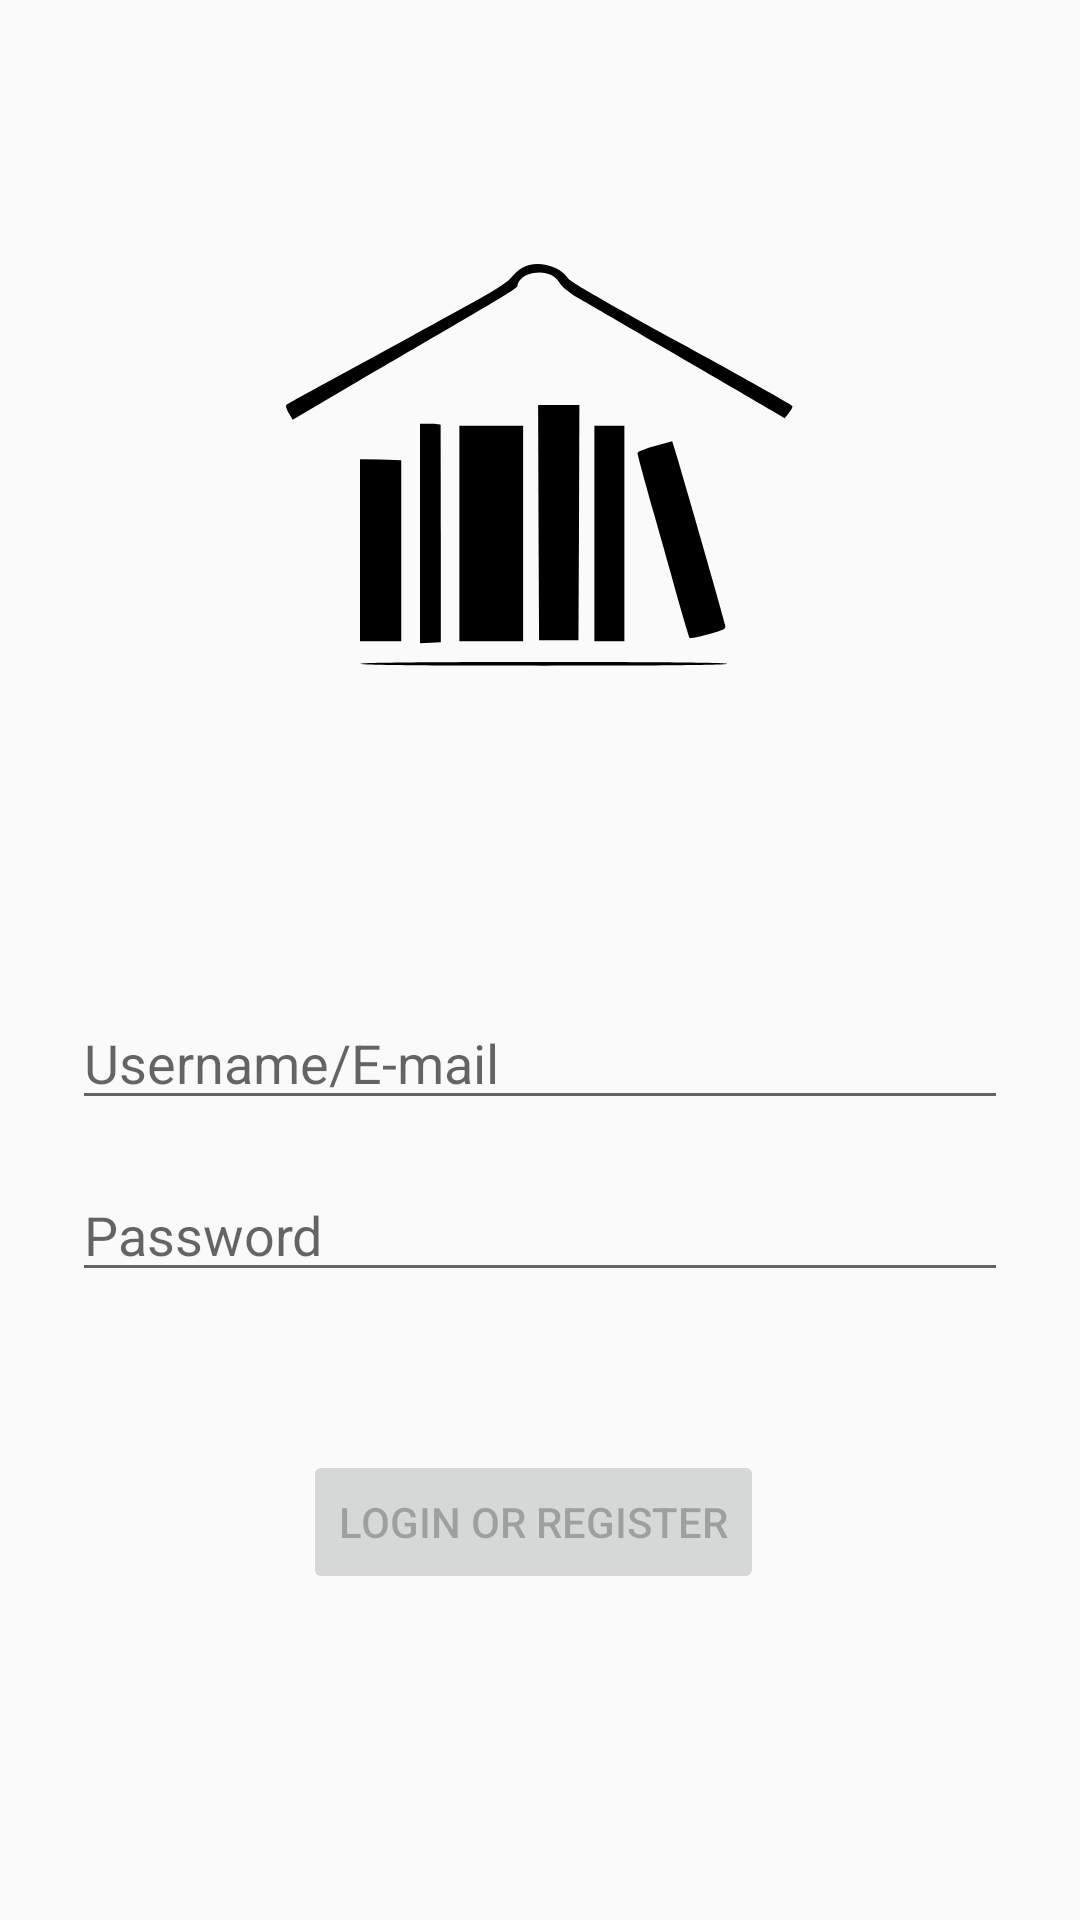

Layout XML and referenced resources for this Android screen:
<!-- AndroidManifest.xml: application theme Theme.Draftingbooks -->
<!-- res/layout/activity_login.xml -->
<?xml version="1.0" encoding="utf-8"?>

<androidx.constraintlayout.widget.ConstraintLayout xmlns:android="http://schemas.android.com/apk/res/android"
    xmlns:app="http://schemas.android.com/apk/res-auto"
    xmlns:tools="http://schemas.android.com/tools"
    android:id="@+id/container"
    android:layout_width="match_parent"
    android:layout_height="match_parent"
    android:paddingLeft="@dimen/activity_horizontal_margin"
    android:paddingTop="@dimen/activity_vertical_margin"
    android:paddingRight="@dimen/activity_horizontal_margin"
    android:paddingBottom="@dimen/activity_vertical_margin"
    tools:context=".ui.login_default.LoginActivity">

    














    <ImageView
        android:id="@+id/imageView3"
        android:layout_width="match_parent"
        android:layout_height="200dp"
        android:layout_marginTop="60dp"
        android:src="@mipmap/ic_logo"
        app:layout_constraintTop_toTopOf="parent"
        tools:layout_editor_absoluteX="16dp" />

    <EditText
        android:id="@+id/username"
        android:layout_width="0dp"
        android:layout_height="wrap_content"
        android:layout_marginStart="24dp"
        android:layout_marginTop="72dp"
        android:layout_marginEnd="24dp"
        android:hint="Username/E-mail"
        android:inputType="textEmailAddress"
        android:selectAllOnFocus="true"
        app:layout_constraintEnd_toEndOf="parent"
        app:layout_constraintStart_toStartOf="parent"
        app:layout_constraintTop_toBottomOf="@+id/imageView3" />

    <EditText
        android:id="@+id/password"
        android:layout_width="0dp"
        android:layout_height="wrap_content"
        android:layout_marginStart="24dp"
        android:layout_marginTop="16dp"
        android:layout_marginEnd="24dp"
        android:hint="@string/prompt_password"
        android:imeActionLabel="@string/action_sign_in_short"
        android:imeOptions="actionDone"
        android:inputType="textPassword"
        android:selectAllOnFocus="true"
        app:layout_constraintEnd_toEndOf="parent"
        app:layout_constraintStart_toStartOf="parent"
        app:layout_constraintTop_toBottomOf="@+id/username" />

    <Button
        android:id="@+id/login"
        android:layout_width="wrap_content"
        android:layout_height="wrap_content"
        android:layout_marginStart="38dp"
        android:layout_marginTop="16dp"
        android:layout_marginEnd="48dp"
        android:layout_marginBottom="64dp"
        android:enabled="false"
        android:text="Login or register"
        app:layout_constraintBottom_toBottomOf="parent"
        app:layout_constraintEnd_toEndOf="parent"
        app:layout_constraintHorizontal_bias="0.524"
        app:layout_constraintStart_toStartOf="parent"
        app:layout_constraintTop_toBottomOf="@+id/password"
        app:layout_constraintVertical_bias="0.449" />

    <ProgressBar
        android:id="@+id/loading"
        android:layout_width="wrap_content"
        android:layout_height="wrap_content"
        android:layout_gravity="center"
        android:layout_marginStart="32dp"
        android:layout_marginTop="64dp"
        android:layout_marginEnd="32dp"
        android:layout_marginBottom="64dp"
        android:visibility="gone"
        app:layout_constraintBottom_toBottomOf="parent"
        app:layout_constraintEnd_toEndOf="@+id/password"
        app:layout_constraintStart_toStartOf="@+id/password"
        app:layout_constraintTop_toTopOf="parent"
        app:layout_constraintVertical_bias="0.3" />
</androidx.constraintlayout.widget.ConstraintLayout>
<!-- resources referenced by this layout -->
<resources>
  <!-- mipmap ic_logo: vector/xml drawable (mipmap-hdpi, 2196 chars, omitted) -->
  <string name="action_sign_in_short">Sign in</string>
  <string name="prompt_password">Password</string>
  <style name="Theme.Draftingbooks" parent="Theme.MaterialComponents.DayNight.DarkActionBar.Bridge">
  
  
      
          <item name="colorPrimary">#87CEFA</item>
          <item name="colorPrimaryVariant">@color/white</item>
          <item name="colorOnPrimary">@color/white</item>
          
          <item name="colorSecondary">@color/teal_200</item>
          <item name="colorSecondaryVariant">@color/teal_700</item>
          <item name="colorOnSecondary">@color/black</item>
          
          <item name="android:statusBarColor" tools:targetApi="l">?attr/colorPrimaryVariant</item>
          
      </style>
  <color name="white">#FFFFFFFF</color>
  <color name="teal_200">#FF03DAC5</color>
  <color name="teal_700">#FF018786</color>
  <color name="black">#FF000000</color>
</resources>
